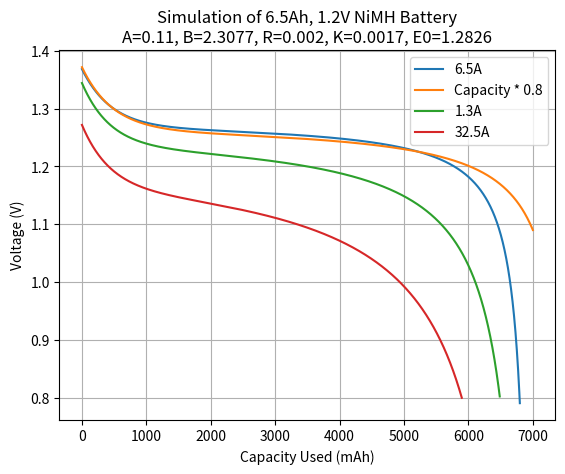

Recreate this plot in Python.
import math
import matplotlib.pyplot as plt

class LowPassFilter:
    def __init__(self, reaction_time, initial_time=0, initial_current=0):
        self.filtered_current = initial_current
        self.current_time = initial_time
        self.reaction_time = reaction_time
    
    def setInitial(self, time, current):
        self.current_time = time
        self.filtered_current = current

    def update(self, current, time):
        filter_val = math.exp(- (time - self.current_time) / self.reaction_time)
        self.current_time = time
        
        self.filtered_current = self.filtered_current * (1 - filter_val) + current * filter_val
        return self.filtered_current

class LiionDischarger:
    def __init__(self, full_voltage, capacity, nominal_voltage, nominal_capacity, internal_resistance, exponential_voltage, exponential_capacity, curve_current, min_voltage, reaction_time):
        self.full_voltage = full_voltage
        self.capacity = capacity
        self.nominal_voltage = nominal_voltage
        self.nominal_capacity = nominal_capacity
        self.internal_resistance = internal_resistance
        self.exponential_voltage = exponential_voltage
        self.exponential_capacity = exponential_capacity
        self.curve_current = curve_current
        self.min_voltage = min_voltage
        self.reaction_time = reaction_time

        self.A = full_voltage - exponential_voltage
        self.B = 3 / exponential_capacity
        self.E0 = full_voltage + internal_resistance * curve_current - A
        self.K = ((capacity - exponential_capacity) * (E0 - internal_resistance * curve_current + A * math.exp(-B * exponential_capacity) - exponential_voltage)) / (capacity * (exponential_capacity + curve_current))
        self.lpf = LowPassFilter(reaction_time)

    def setInitial(self, time, current):
        self.lpf.setInitial(time, current)
    
    def discharge(self, used_capacity, instant_current, time):
        if (self.capacity - used_capacity == 0):
            return self.min_voltage
        filtered_current = self.lpf.update(instant_current, time)
        return self.E0 - (self.K * (self.capacity/(self.capacity - used_capacity)) * used_capacity) - (self.internal_resistance * instant_current) + (self.A * math.exp(-self.B * used_capacity)) - (self.K * (self.capacity/(self.capacity - used_capacity)) * filtered_current)

# Vals from paper
full_voltage = 1.39
capacity = 7
nominal_voltage = 1.18
nominal_capacity = 6.25
internal_resistance = 0.002
exponential_voltage = 1.28
exponential_capacity = 1.3
curve_current = 1.3
min_voltage = 0.8
reaction_time = 30

# Discharge test 1 values
# Start ['4.20' '4.19' '4.19' '4.22' '16.809999999999874' '1.48' '13.14' '-0.00' '0.00' '67571' '0']
# End ['3.36' '3.34' '3.25' '3.28' '13.354517558166222' '0.82' '6.59' '1541.91' '23790.48' '67584' '0']
# full_voltage = 16.8
# capacity = 1.55
# nominal_voltage = 14.75
# nominal_capacity = 1.42
# internal_resistance = 0.002
# exponential_voltage = 15.26
# exponential_capacity = 0.8
# curve_current = 0.06340690796660907
# min_voltage = 13.3
# reaction_time = 30


A = full_voltage - exponential_voltage
B = 3 / exponential_capacity
E0 = full_voltage + internal_resistance * curve_current - A
# Finally working, derived from functions on page 4 of "Experimental Validation of a Battery Dynamic Model for EV Applications, Olivier Tremblay"
K = ((capacity - exponential_capacity) * (E0 - internal_resistance * curve_current + A * math.exp(-B * exponential_capacity) - exponential_voltage)) / (capacity * (exponential_capacity + curve_current))

print(f"A: {A}\nB: {B}\nK: {K}\nE0: {E0}")

filtered_current = 0
def liionDischarge(used_capacity, instant_current, time_since_last_measurement):
    global filtered_current
    filter_val = math.exp(-time_since_last_measurement / reaction_time)
    filtered_current = filtered_current * (1- filter_val) + instant_current * filter_val
    # filtered_current = instant_current

    # From Tremblay paper 2009:
    return E0 - (K * (capacity/(capacity - used_capacity)) * used_capacity) - (internal_resistance * instant_current) + (A * math.exp(-B * used_capacity)) - (K * (capacity/(capacity - used_capacity)) * filtered_current)

print(f"Test = {liionDischarge(3.5, 15, 30)}")

results = []
r2 = []
r3 = []
high_cap_results = []
low_cap_results = []

test_class_model = LiionDischarger(full_voltage, capacity, nominal_voltage, nominal_capacity, internal_resistance, exponential_voltage, exponential_capacity, curve_current, min_voltage, reaction_time)
high_cap_class_model = LiionDischarger(full_voltage, capacity*1.1, nominal_voltage, nominal_capacity*1.1, internal_resistance, exponential_voltage, exponential_capacity*1.1, curve_current, min_voltage, reaction_time)
low_cap_class_model = LiionDischarger(full_voltage, capacity*0.6, nominal_voltage, nominal_capacity*0.6, internal_resistance, exponential_voltage, exponential_capacity*0.6, curve_current, min_voltage, reaction_time)
# test_class_model.setInitial()

for x in range(int(capacity * 1000)):
    if liionDischarge(x/1000, curve_current, ((1/100) / 32.5 * 3600)) >= min_voltage:
        results.append(liionDischarge(x/1000, 6.5, ((x/1000) / 32.5 * 3600)))
        # high_cap_results.append(high_cap_class_model.discharge(x/1000, curve_current, ((x/1000) / 32.5 * 3600)))
        # r2.append(test_class_model.discharge(x/1000, curve_current, ((x/1000) / 32.5 * 3600)))
    if test_class_model.discharge(x/1000, 13, ((x/1000) / 32.5 * 3600)) >= min_voltage:
        r2.append(test_class_model.discharge(x/1000, 13, ((x/1000) / 32.5 * 3600)))
    if test_class_model.discharge(x/1000, 32.5, ((x/1000) / 32.5 * 3600)) >= min_voltage:
        r3.append(test_class_model.discharge(x/1000, 32.5, ((x/1000) / 32.5 * 3600)))
    # if x/1000 < capacity*0.5:
    low_cap_results.append(high_cap_class_model.discharge(x/1000, 6.5, ((x/1000) / 32.5 * 3600)))
        # low_cap_results.append(low_cap_class_model.discharge(x/1000, 6.5, ((x/1000) / 32.5 * 3600)))

plt.plot(results, label="6.5A")
# plt.plot(high_cap_results, label="Capacity * 1.2")
plt.plot(low_cap_results, label="Capacity * 0.8")
plt.plot(r2, label=f"{curve_current}A")
plt.plot(r3, label="32.5A")
plt.legend()
plt.xlabel("Capacity Used (mAh)")
plt.ylabel("Voltage (V)")
plt.grid(True)
plt.title(f"Simulation of 6.5Ah, 1.2V NiMH Battery\nA={round(A, 4)}, B={round(B, 4)}, R={internal_resistance}, K={round(K, 4)}, E0={round(E0, 4)}")
plt.show()
